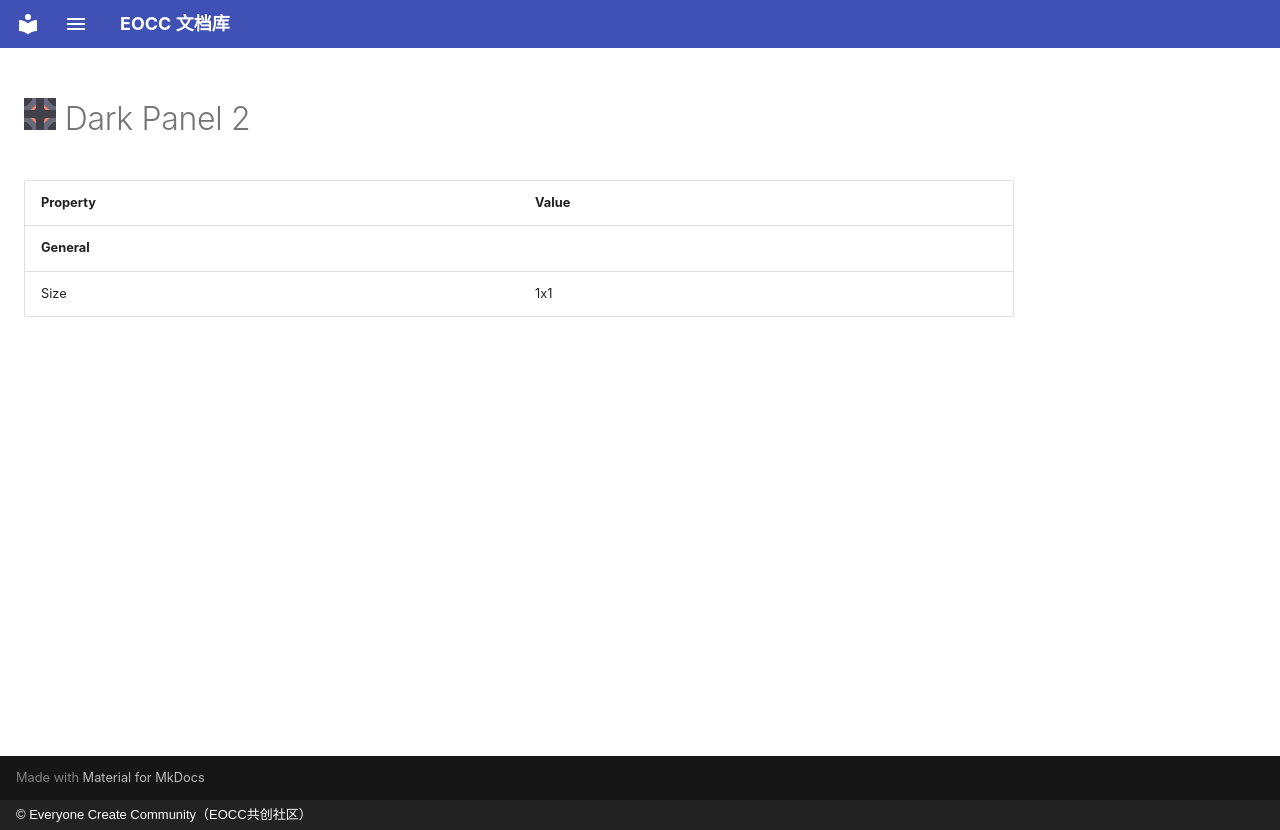

repository: eoccc/eoccc.github.io · page: wiki/mindustry/en/content/blocks/environment/137-dark-panel-2/index.html · generator: mkdocs · copyright: © Everyone Create Community（EOCC共创社区）

# <img src="../../../../../../../ext/img/mindustry/block-dark-panel-2-ui.png" alt=""> Dark Panel 2

| Property | Value |
|---|---|
| **General** |  |
| Size | 1x1 |
